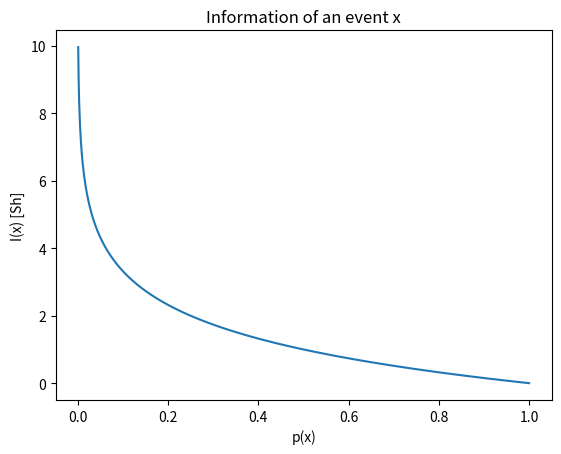
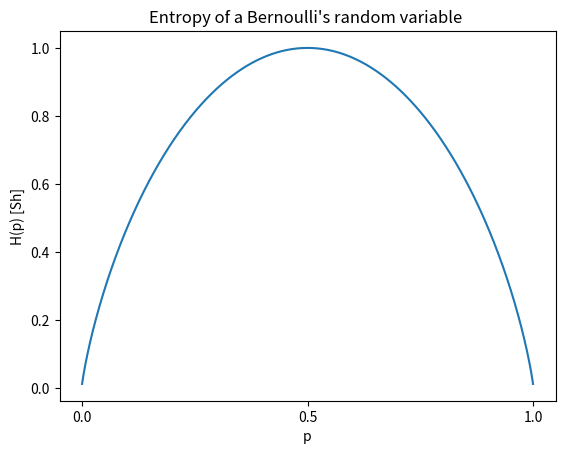

Recreate these plots in Python, in order.
import matplotlib.pyplot as plt
import numpy as np
from math import log2

# graph of I(x)
x = np.arange(0.001, 1.001, 0.001)
I = -np.log2(x)

plt.figure()
plt.xlabel('p(x)')
plt.ylabel('I(x) [Sh]')
plt.title('Information of an event x')
plt.plot(x,I)

# graph of H(p)
p = x[0:-1] # to avoid a division by zero
H = -p*np.log2(p) - (1-p)*np.log2(1-p)

plt.figure()
plt.plot(p, H)
plt.xlabel('p')
plt.ylabel('H(p) [Sh]')
plt.title('Entropy of a Bernoulli\'s random variable ')
plt.xticks([0, 0.5, 1])
plt.show()